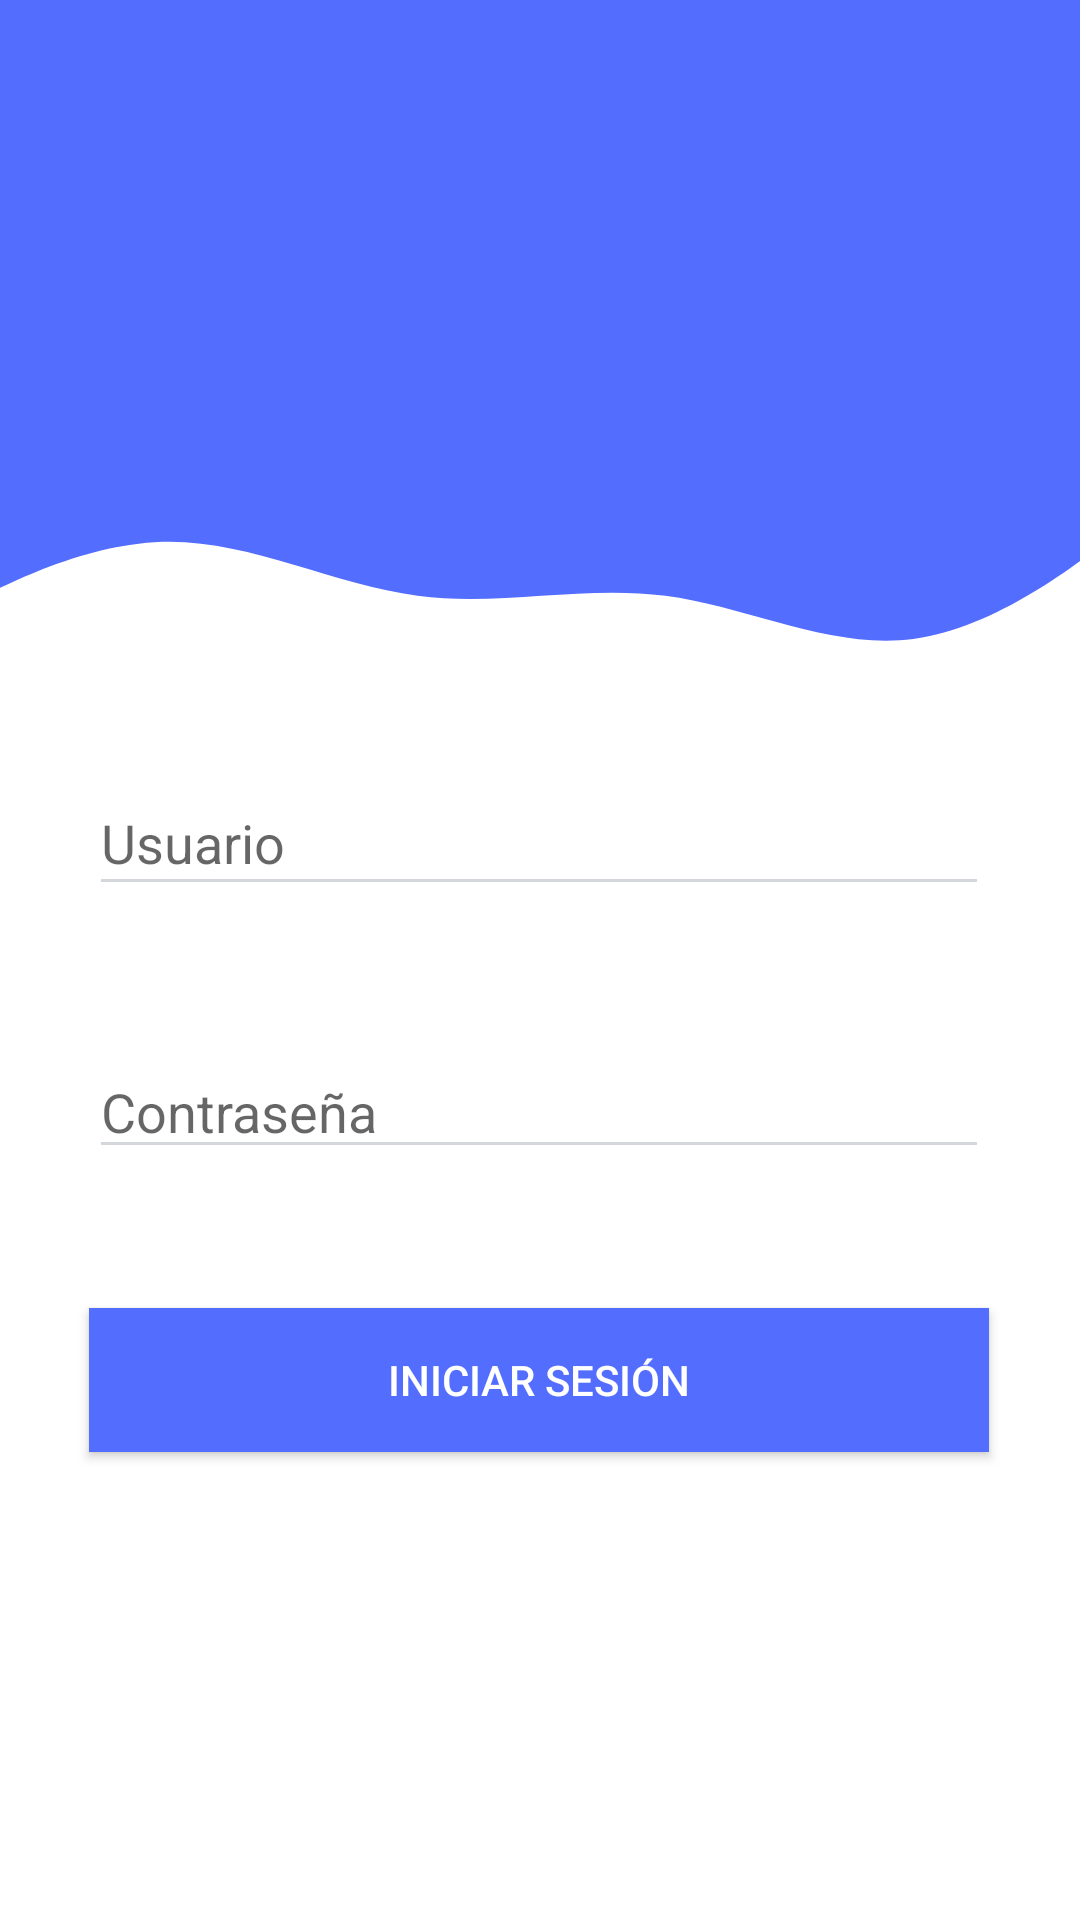

This screen was rendered from an Android layout file. Write that file and the resources it references.
<!-- AndroidManifest.xml: application theme AppTheme -->
<!-- res/layout/login.xml -->
<?xml version="1.0" encoding="utf-8"?>
<androidx.constraintlayout.widget.ConstraintLayout xmlns:android="http://schemas.android.com/apk/res/android"
    xmlns:app="http://schemas.android.com/apk/res-auto"
    xmlns:tools="http://schemas.android.com/tools"
    android:layout_width="match_parent"
    android:layout_height="match_parent"
    android:background="@color/colorWhite"
    tools:context=".ui.Login">

    <ImageView
        android:id="@+id/imageView"
        android:layout_width="300dp"
        android:layout_height="100dp"
        android:layout_marginTop="32dp"
        app:layout_constraintBottom_toTopOf="@+id/editTextUsuario"
        app:layout_constraintEnd_toEndOf="parent"
        app:layout_constraintHorizontal_bias="0.495"
        app:layout_constraintStart_toStartOf="parent"
        app:layout_constraintTop_toTopOf="parent" />

    <EditText
        android:id="@+id/editTextUsuario"
        android:layout_width="0dp"
        android:layout_height="45dp"
        android:layout_marginTop="32dp"
        android:backgroundTint="#D3D7DC"
        android:drawableStart="@drawable/ic_usuario"
        android:drawablePadding="16dp"
        android:ems="10"
        android:hint="Usuario"
        android:inputType="textEmailAddress"
        app:layout_constraintBottom_toTopOf="@+id/editTextPassword"
        app:layout_constraintEnd_toEndOf="@+id/imageView"
        app:layout_constraintHorizontal_bias="0.5"
        app:layout_constraintStart_toStartOf="@+id/imageView"
        app:layout_constraintTop_toBottomOf="@+id/imageView" />

    <EditText
        android:id="@+id/editTextPassword"
        android:layout_width="0dp"
        android:layout_height="wrap_content"
        android:backgroundTint="#D3D7DC"
        android:drawableStart="@drawable/ic_baseline_lock_24"
        android:drawablePadding="16dp"
        android:ems="10"
        android:hint="Contraseña"
        android:inputType="textPassword"
        app:layout_constraintBottom_toTopOf="@+id/buttonLogin"
        app:layout_constraintEnd_toEndOf="@+id/editTextUsuario"
        app:layout_constraintHorizontal_bias="0.5"
        app:layout_constraintStart_toStartOf="@+id/editTextUsuario"
        app:layout_constraintTop_toBottomOf="@+id/editTextUsuario" />

    <Button
        android:id="@+id/buttonLogin"
        android:layout_width="0dp"
        android:layout_height="wrap_content"
        android:background="@color/colorAccent"
        android:text="INICIAR SESIÓN"
        android:textColor="@color/colorWhite"
        app:layout_constraintBottom_toTopOf="@+id/textViewGoSignUp"
        app:layout_constraintEnd_toEndOf="@+id/editTextPassword"
        app:layout_constraintHorizontal_bias="0.5"
        app:layout_constraintStart_toStartOf="@+id/editTextPassword"
        app:layout_constraintTop_toBottomOf="@+id/editTextPassword" />

    <TextView
        android:id="@+id/textViewGoSignUp"
        android:layout_width="404dp"
        android:layout_height="31dp"
        android:layout_marginTop="32dp"
        android:gravity="center"
        app:layout_constraintBottom_toBottomOf="parent"
        app:layout_constraintEnd_toEndOf="parent"
        app:layout_constraintHorizontal_bias="0.5"
        app:layout_constraintStart_toStartOf="parent"
        app:layout_constraintTop_toBottomOf="@+id/buttonLogin" />

    <View
        android:id="@+id/view2"
        android:layout_width="411dp"
        android:layout_height="159dp"
        android:background="@color/colorAccent"
        app:layout_constraintEnd_toEndOf="parent"
        app:layout_constraintStart_toStartOf="parent"
        app:layout_constraintTop_toTopOf="parent" />

    <View
        android:id="@+id/view3"
        android:layout_width="413dp"
        android:layout_height="72dp"
        android:background="@drawable/wave"
        app:layout_constraintEnd_toEndOf="parent"
        app:layout_constraintStart_toStartOf="parent"
        app:layout_constraintTop_toBottomOf="@+id/view2" />

</androidx.constraintlayout.widget.ConstraintLayout>
<!-- resources referenced by this layout -->
<resources>
  <color name="colorAccent">#536DFE</color>
  <color name="colorWhite">#fff</color>
  <!-- drawable wave (drawable) -->
  <vector xmlns:android="http://schemas.android.com/apk/res/android"
      android:width="1440dp"
      android:height="320dp"
      android:viewportWidth="1440"
      android:viewportHeight="320">
    <path
        android:pathData="M0,224L48,192C96,160 192,96 288,96C384,96 480,160 576,176C672,192 768,160 864,176C960,192 1056,256 1152,240C1248,224 1344,128 1392,80L1440,32L1440,0L1392,0C1344,0 1248,0 1152,0C1056,0 960,0 864,0C768,0 672,0 576,0C480,0 384,0 288,0C192,0 96,0 48,0L0,0Z"
        android:fillColor="@color/colorAccent"
        android:fillAlpha="1"/>
  </vector>
  <style name="AppTheme" parent="Theme.AppCompat.Light.DarkActionBar">
          
          <item name="colorPrimary">@color/colorPrimary</item>
          <item name="colorPrimaryDark">@color/colorPrimaryDark</item>
          <item name="colorAccent">@color/colorAccent</item>
      </style>
  <color name="colorPrimary">#3F51B5</color>
  <color name="colorPrimaryDark">#303F9F</color>
</resources>
